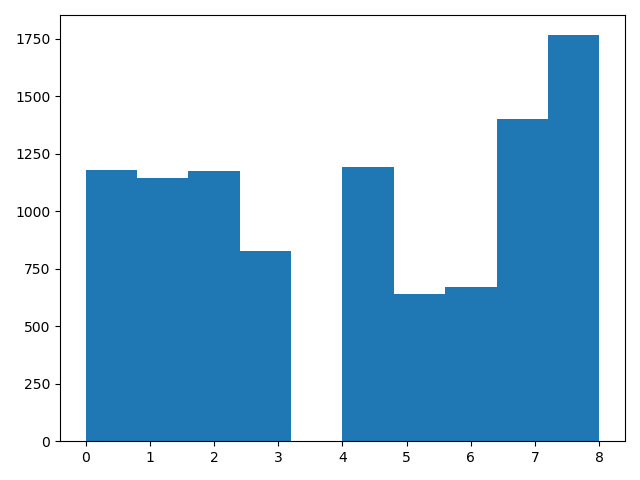

Source data for this figure (header and first rows):
, action
0, 8
1, 4
2, 8
3, 8
4, 4
5, 4
6, 8
7, 4
8, 4
9, 4
10, 4
11, 4
12, 3
13, 3
14, 4
15, 7
16, 4
17, 4
18, 0
19, 8
20, 2
21, 8
22, 8
23, 8
24, 8
25, 8
26, 8
27, 8
28, 8
29, 8
30, 0
31, 0
32, 4
33, 0
34, 8
35, 8
36, 8
37, 8
38, 0
39, 0
40, 0
41, 0
42, 8
43, 8
44, 8
45, 6
46, 6
47, 1
48, 2
49, 2
50, 7
51, 8
52, 7
53, 7
54, 7
55, 2
56, 7
57, 1
58, 1
59, 1
... 9,936 more rows
